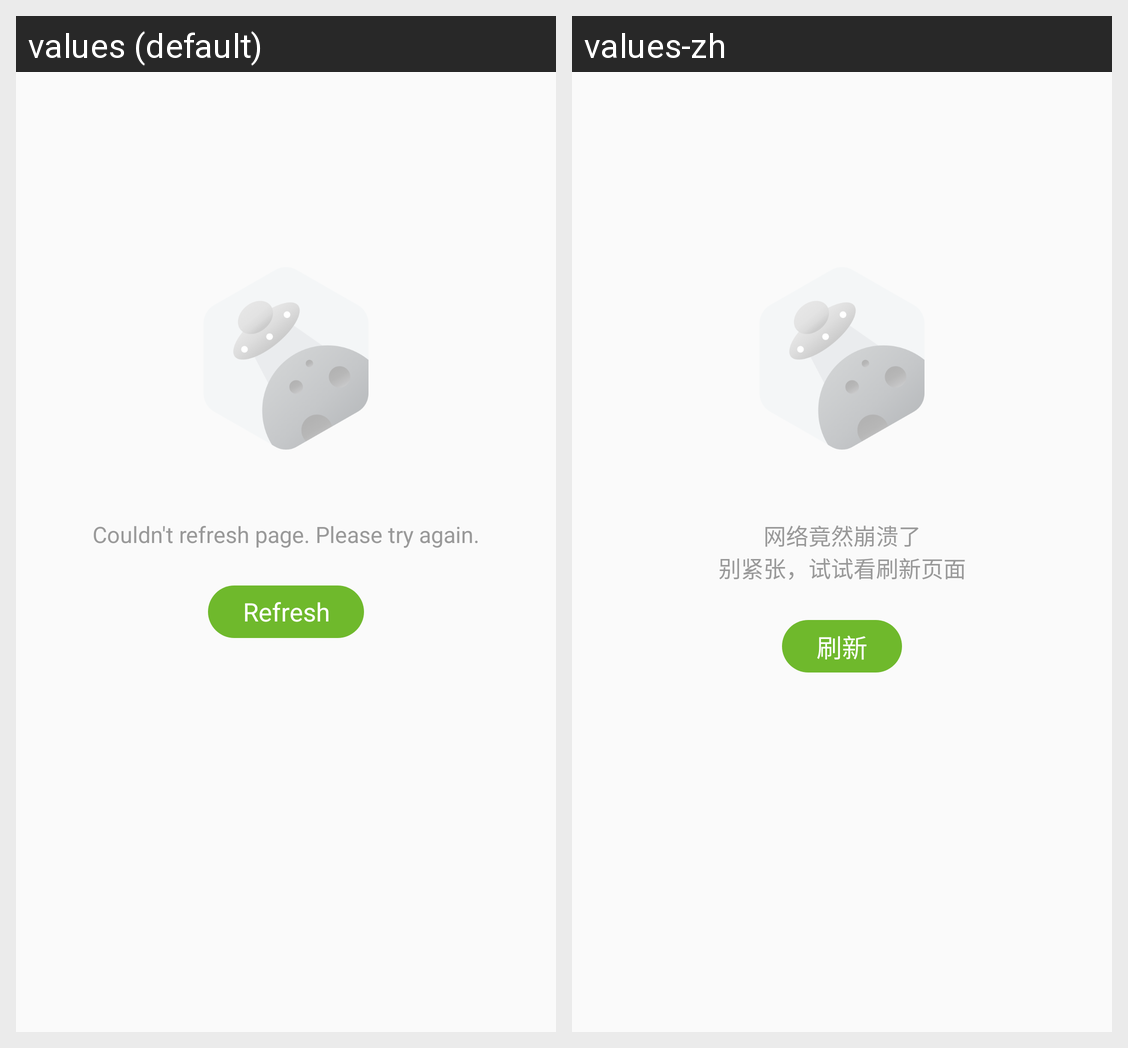

Strings drawn on this Android screen and how each of the app's shown locales translates them:
Android screen res/layout/fragment_no_network.xml rendered under 2 locales, left to right: values (default), values-zh. Device: Nexus 5 (rendered at 1080×1920; each locale shown at half size, 540×960, under a caption strip naming it); theme Theme.AppCompat.Light.NoActionBar.
Strings drawn on this screen, with the default value and each locale's value (text and hints the layout hard-codes, and strings that could not be matched under every locale, appear in the picture but are not listed):

no_network
  values: Couldn't refresh page. Please try again.
  values-zh: 网络竟然崩溃了
      别紧张，试试看刷新页面

refresh
  values: Refresh
  values-zh: 刷新
